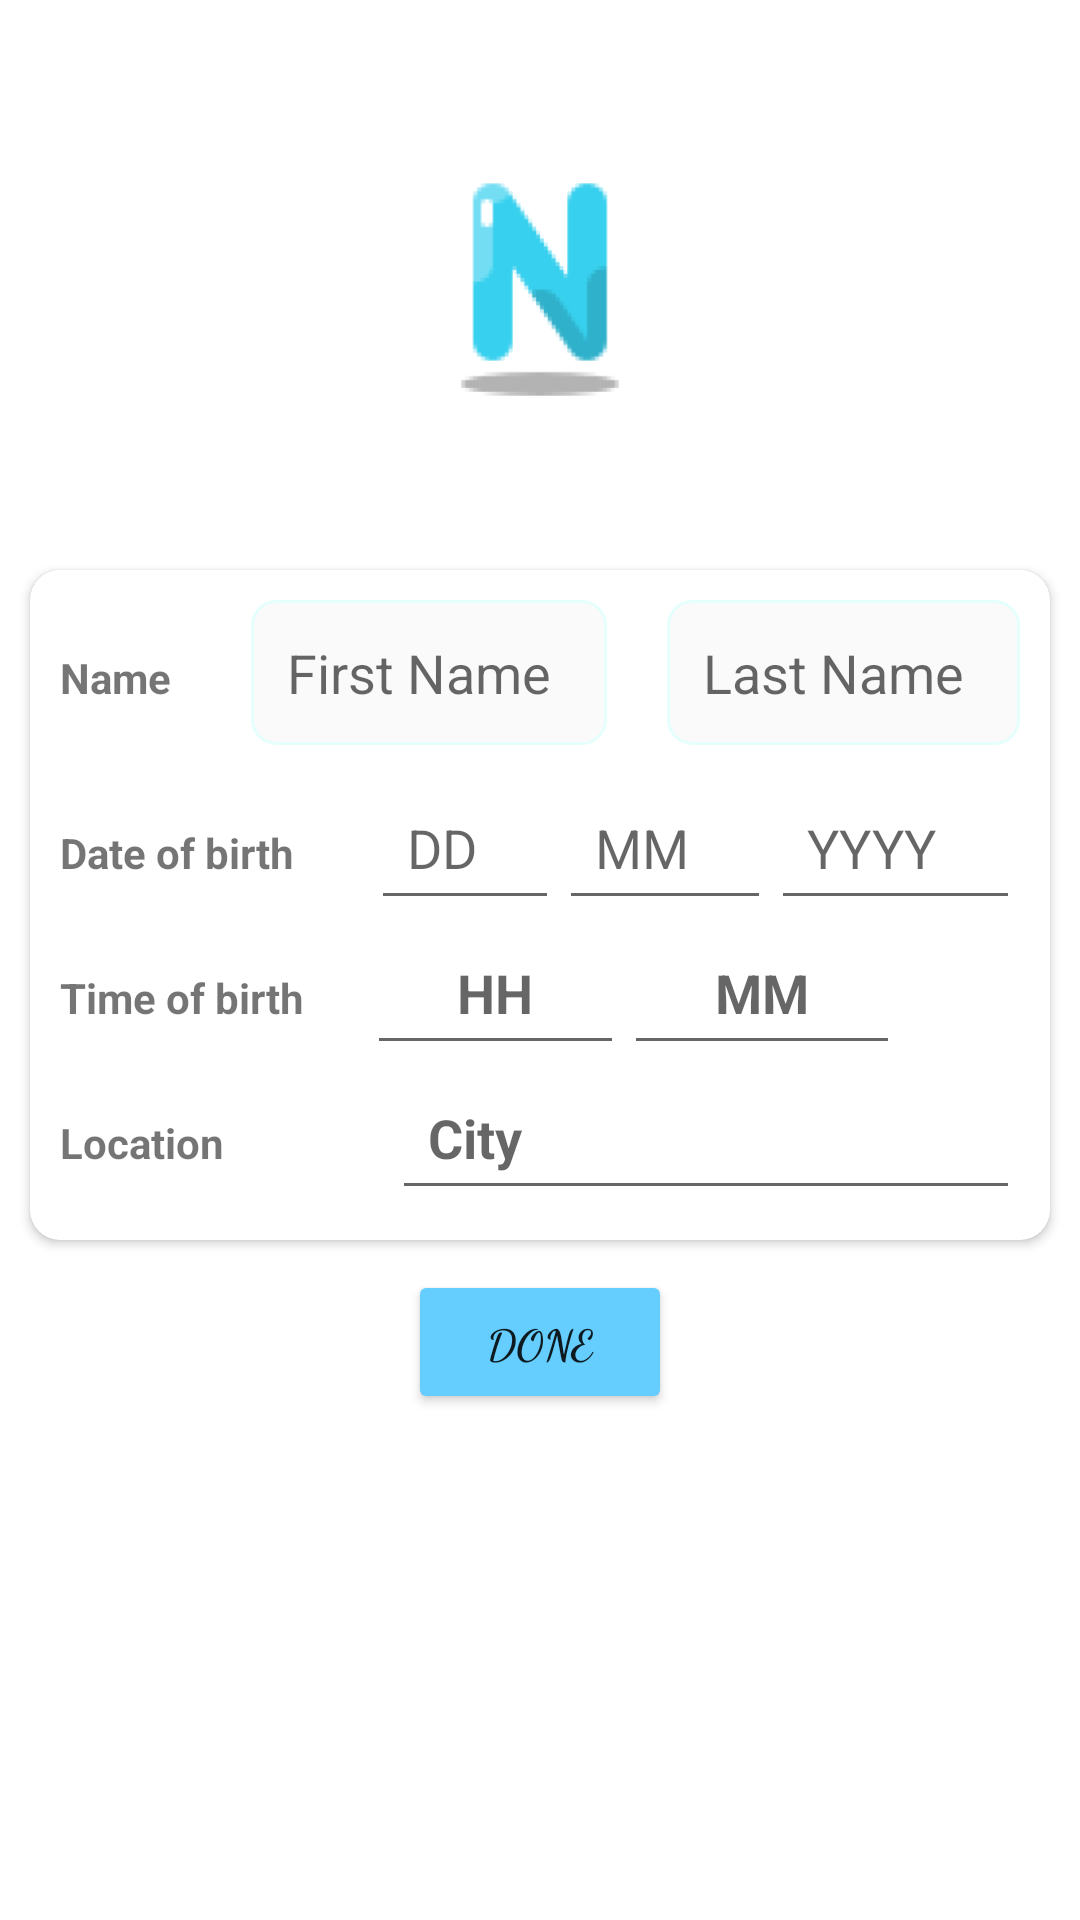

Android layout source for this screen:
<!-- AndroidManifest.xml: application theme Theme.Numero -->
<!-- res/layout/activity_get_data.xml -->
<?xml version="1.0" encoding="utf-8"?>
<androidx.constraintlayout.widget.ConstraintLayout xmlns:android="http://schemas.android.com/apk/res/android"
    xmlns:app="http://schemas.android.com/apk/res-auto"
    xmlns:tools="http://schemas.android.com/tools"
    android:layout_width="match_parent"
    android:layout_height="match_parent"
    tools:context=".ui.GetDataActivity">




    <ImageView
        android:id="@+id/Logo"
        android:layout_width="140dp"
        android:layout_height="140dp"
        app:layout_constraintTop_toTopOf="parent"
        app:layout_constraintLeft_toLeftOf="parent"
        app:layout_constraintRight_toRightOf="parent"
        android:layout_marginTop="20dp"
        android:src="@mipmap/ic_launcher_foreground"
        />

    <androidx.cardview.widget.CardView
        android:id="@+id/dataCard"
        app:layout_constraintTop_toBottomOf="@id/Logo"
        app:layout_constraintLeft_toLeftOf="parent"
        android:layout_width="match_parent"
        app:cardCornerRadius="10dp"
        android:padding="10dp"
        android:layout_marginTop="30dp"
        android:layout_marginStart="10dp"
        android:layout_marginEnd="10dp"
        android:layout_marginBottom="10dp"
        android:layout_height="wrap_content">


        <LinearLayout
            android:layout_width="match_parent"
            android:layout_height="wrap_content"
            android:orientation="vertical"
            android:layout_marginBottom="10dp"
            >
            <LinearLayout
                android:layout_width="match_parent"
                android:layout_height="wrap_content">

                <TextView
                    android:id="@+id/nameLabel"
                    android:textStyle="bold"
                    android:padding="10dp"
                    android:layout_marginTop="10dp"
                    android:layout_weight="1"
                    android:text="@string/name_label"
                    android:layout_width="wrap_content"
                    android:layout_height="wrap_content"/>

                <EditText
                    android:background="@drawable/edittextshape"
                    android:id="@+id/fname"
                    android:layout_weight="1"
                    android:padding="12dp"
                    android:hint="First Name"
                    android:layout_margin="10dp"
                    android:layout_width="wrap_content"
                    android:layout_height="wrap_content"/>

                <EditText
                    android:background="@drawable/edittextshape"
                    android:id="@+id/lname"
                    android:layout_weight="1"
                    android:layout_margin="10dp"
                    android:padding="12dp"
                    android:hint="Last Name"
                    android:layout_width="wrap_content"
                    android:layout_height="wrap_content"/>

            </LinearLayout>

            <LinearLayout
                android:layout_width="match_parent"
                android:layout_height="wrap_content">

                <TextView
                    android:id="@+id/dob"
                    android:textStyle="bold"
                    android:padding="10dp"
                    android:layout_weight="1"
                    android:text="Date of birth"
                    android:layout_width="wrap_content"
                    android:layout_height="wrap_content"/>

                <EditText

                    android:id="@+id/DD"
                    android:layout_weight="1"
                    android:padding="12dp"
                    android:hint="DD"
                    android:layout_width="wrap_content"
                    android:layout_height="wrap_content"/>
                <EditText
                    android:id="@+id/MM"
                    android:layout_weight="1"
                    android:padding="12dp"
                    android:hint="MM"
                    android:layout_width="wrap_content"
                    android:layout_height="wrap_content"/>
                <EditText
                    android:id="@+id/YY"
                    android:layout_weight="1"
                    android:padding="12dp"
                    android:hint="YYYY"
                    android:layout_marginEnd="10dp"
                    android:layout_width="wrap_content"
                    android:layout_height="wrap_content"/>



            </LinearLayout>

            <LinearLayout
                android:layout_width="match_parent"
                android:layout_height="wrap_content">

                <TextView
                    android:id="@+id/tob"
                    android:textStyle="bold"
                    android:padding="10dp"
                    android:layout_weight=".3"
                    android:text="Time of birth"
                    android:layout_width="wrap_content"
                    android:layout_height="wrap_content"/>

                <EditText

                    android:layout_weight="1"
                    android:textStyle="bold"
                    android:padding="12dp"
                    android:hint="HH"
                    android:textAlignment="center"
                    android:layout_width="wrap_content"
                    android:layout_height="wrap_content"/>
                <EditText
                    android:layout_weight="1"
                    android:textStyle="bold"
                    android:padding="12dp"
                    android:hint="MM"
                    android:textAlignment="center"
                    android:layout_width="wrap_content"
                    android:layout_height="wrap_content"
                    android:layout_marginEnd="50dp"/>



            </LinearLayout>

            <LinearLayout
                android:layout_width="match_parent"
                android:layout_height="wrap_content">

                <TextView
                    android:id="@+id/location"
                    android:textStyle="bold"
                    android:padding="10dp"
                    android:layout_weight=".3"
                    android:text="Location"
                    android:layout_width="wrap_content"
                    android:layout_height="wrap_content"/>

                <EditText

                    android:layout_weight="1"
                    android:textStyle="bold"
                    android:padding="12dp"
                    android:hint="City"
                    android:layout_marginEnd="10dp"
                    android:layout_width="wrap_content"
                    android:layout_height="wrap_content"/>


            </LinearLayout>




        </LinearLayout>

    </androidx.cardview.widget.CardView>

    <Button
        android:id="@+id/doneBtn"
        app:layout_constraintTop_toBottomOf="@id/dataCard"
        app:layout_constraintLeft_toLeftOf="parent"
        app:layout_constraintRight_toRightOf="parent"
        android:text="Done"
        android:layout_marginTop="10dp"
        android:textStyle="bold"
        android:backgroundTint="#66CEFF"
        android:fontFamily="cursive"
        android:layout_width="wrap_content"
        android:layout_height="wrap_content"/>


</androidx.constraintlayout.widget.ConstraintLayout>
<!-- resources referenced by this layout -->
<resources>
  <!-- drawable edittextshape (drawable) -->
  <?xml version="1.0" encoding="utf-8"?>
  <shape xmlns:android="http://schemas.android.com/apk/res/android">
  
      <solid android:color="#FBFAFA"/>
      <stroke android:width="1dp" android:color="#E5FFFD"/>
      <corners android:radius="8dp"/>
  
  </shape>
  <!-- mipmap ic_launcher_foreground: png bitmap (mipmap-hdpi, 3687 bytes) -->
  <string name="name_label">Name</string>
  <style name="Theme.Numero" parent="Theme.MaterialComponents.DayNight.DarkActionBar">
          
          <item name="colorPrimary">@color/babyBlue</item>
          <item name="colorPrimaryVariant">@color/purple_700</item>
          <item name="colorOnPrimary">@color/white</item>
          
          <item name="colorSecondary">@color/teal_200</item>
          <item name="colorSecondaryVariant">@color/teal_700</item>
          <item name="colorOnSecondary">@color/black</item>
          
          <item name="android:statusBarColor" tools:targetApi="l">?attr/colorPrimaryVariant</item>
          
      </style>
  <color name="babyBlue"> #89CFF0</color>
  <color name="purple_700">#FF3700B3</color>
  <color name="white">#FFFFFFFF</color>
  <color name="teal_200">#FF03DAC5</color>
  <color name="teal_700">#FF018786</color>
  <color name="black">#FF000000</color>
</resources>
